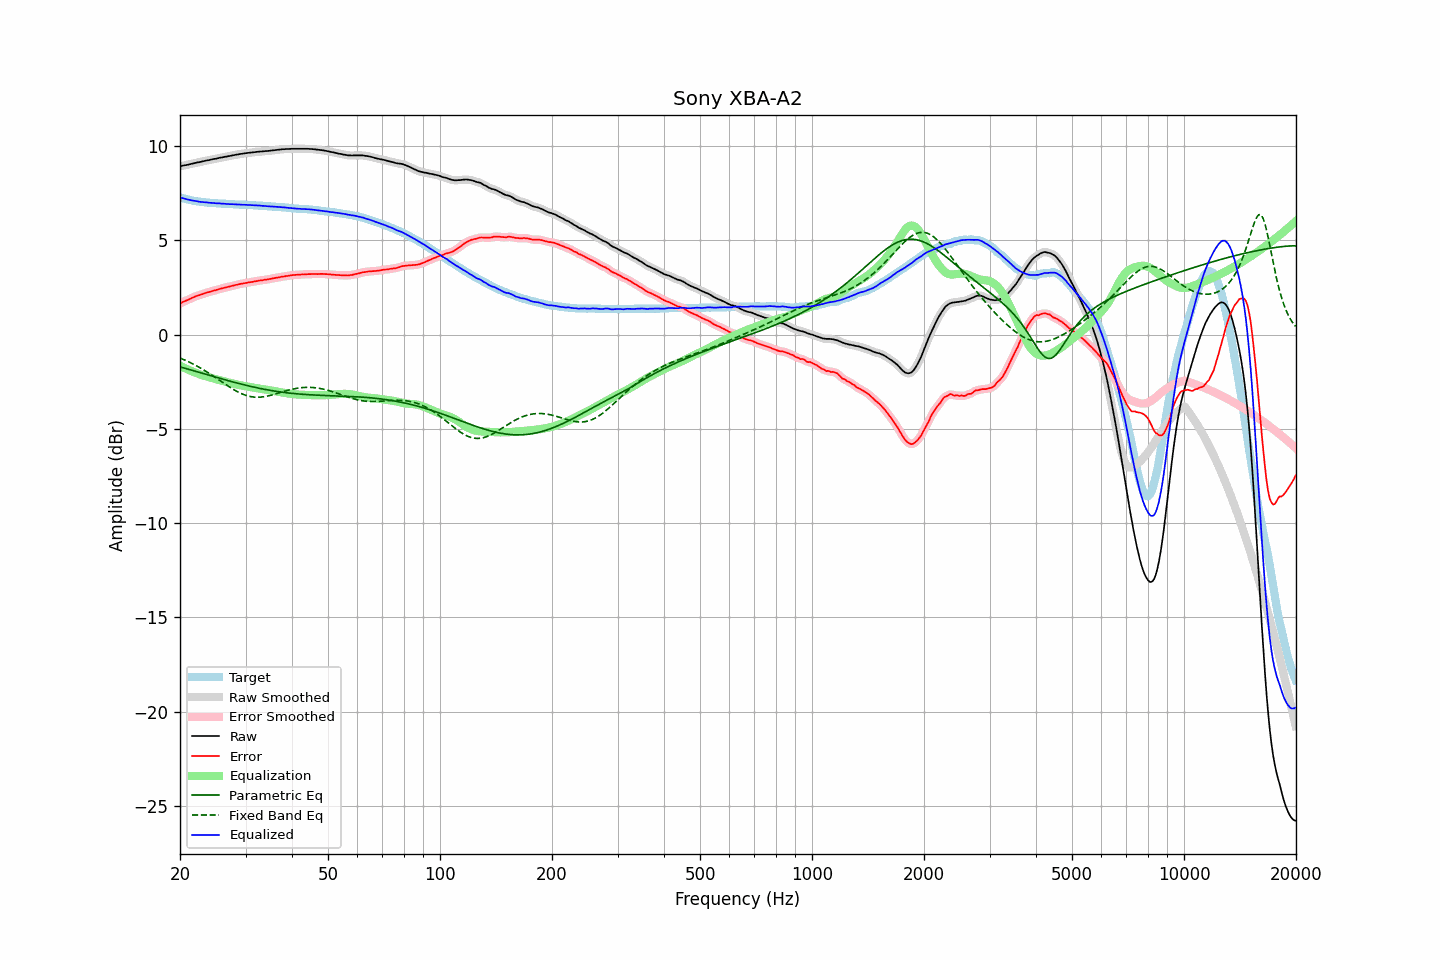

The file beside this chart, header and first rows:
frequency, raw, error, smoothed, error_smoothed, equalization, parametric_eq, fixed_band_eq, equalized_raw, equalized_smoothed, target
20.00, 8.92, 1.65, 8.93, 1.65, -1.65, -1.71, -1.24, 7.28, 7.28, 7.28
20.20, 8.94, 1.70, 8.94, 1.69, -1.69, -1.73, -1.28, 7.25, 7.25, 7.25
20.40, 8.96, 1.74, 8.96, 1.73, -1.73, -1.76, -1.31, 7.23, 7.23, 7.23
20.61, 8.98, 1.78, 8.98, 1.77, -1.78, -1.78, -1.35, 7.21, 7.21, 7.21
20.81, 8.99, 1.81, 9.00, 1.81, -1.82, -1.81, -1.39, 7.18, 7.18, 7.19
21.02, 9.01, 1.85, 9.02, 1.85, -1.85, -1.83, -1.43, 7.16, 7.16, 7.17
21.23, 9.03, 1.89, 9.03, 1.89, -1.89, -1.86, -1.47, 7.14, 7.14, 7.15
21.44, 9.05, 1.93, 9.05, 1.93, -1.93, -1.88, -1.51, 7.13, 7.13, 7.13
21.66, 9.07, 1.97, 9.07, 1.97, -1.96, -1.90, -1.55, 7.11, 7.11, 7.11
21.87, 9.09, 2.00, 9.10, 2.00, -2.00, -1.93, -1.60, 7.10, 7.10, 7.09
22.09, 9.11, 2.04, 9.11, 2.04, -2.03, -1.95, -1.64, 7.08, 7.08, 7.07
22.31, 9.13, 2.07, 9.13, 2.07, -2.07, -1.98, -1.69, 7.07, 7.07, 7.06
22.54, 9.14, 2.09, 9.15, 2.10, -2.10, -2.00, -1.74, 7.05, 7.05, 7.05
22.76, 9.16, 2.12, 9.17, 2.12, -2.13, -2.03, -1.78, 7.04, 7.04, 7.04
22.99, 9.18, 2.15, 9.18, 2.15, -2.16, -2.05, -1.83, 7.03, 7.03, 7.03
23.22, 9.20, 2.18, 9.21, 2.18, -2.18, -2.08, -1.89, 7.02, 7.02, 7.02
23.45, 9.22, 2.21, 9.22, 2.21, -2.21, -2.10, -1.94, 7.02, 7.02, 7.01
23.69, 9.24, 2.24, 9.24, 2.24, -2.23, -2.13, -1.99, 7.01, 7.01, 7.00
23.92, 9.25, 2.25, 9.26, 2.26, -2.26, -2.15, -2.05, 7.00, 7.00, 7.00
24.16, 9.27, 2.29, 9.28, 2.28, -2.28, -2.18, -2.10, 6.99, 6.99, 6.99
24.40, 9.29, 2.31, 9.29, 2.31, -2.31, -2.20, -2.16, 6.99, 6.98, 6.99
24.65, 9.31, 2.34, 9.31, 2.33, -2.33, -2.23, -2.21, 6.98, 6.98, 6.98
24.89, 9.32, 2.35, 9.33, 2.35, -2.36, -2.25, -2.27, 6.97, 6.97, 6.98
25.14, 9.34, 2.38, 9.35, 2.38, -2.38, -2.27, -2.33, 6.96, 6.97, 6.97
25.39, 9.37, 2.41, 9.36, 2.40, -2.40, -2.30, -2.39, 6.96, 6.96, 6.96
25.65, 9.38, 2.43, 9.38, 2.43, -2.43, -2.32, -2.45, 6.96, 6.95, 6.95
25.91, 9.39, 2.45, 9.40, 2.45, -2.45, -2.35, -2.50, 6.95, 6.95, 6.94
26.16, 9.41, 2.47, 9.41, 2.47, -2.47, -2.37, -2.56, 6.94, 6.94, 6.94
26.43, 9.43, 2.49, 9.43, 2.49, -2.49, -2.40, -2.62, 6.94, 6.94, 6.94
26.69, 9.44, 2.51, 9.45, 2.51, -2.51, -2.42, -2.68, 6.93, 6.93, 6.93
26.96, 9.46, 2.53, 9.46, 2.53, -2.54, -2.44, -2.73, 6.93, 6.93, 6.93
27.23, 9.47, 2.56, 9.48, 2.56, -2.56, -2.47, -2.79, 6.92, 6.92, 6.92
27.50, 9.49, 2.58, 9.49, 2.58, -2.58, -2.49, -2.84, 6.92, 6.92, 6.92
27.77, 9.51, 2.60, 9.51, 2.60, -2.60, -2.51, -2.89, 6.92, 6.91, 6.92
28.05, 9.52, 2.62, 9.53, 2.62, -2.62, -2.54, -2.94, 6.91, 6.91, 6.91
28.33, 9.54, 2.64, 9.54, 2.64, -2.64, -2.56, -2.99, 6.91, 6.90, 6.90
28.62, 9.55, 2.65, 9.56, 2.66, -2.66, -2.58, -3.04, 6.90, 6.90, 6.90
28.90, 9.57, 2.68, 9.57, 2.68, -2.68, -2.60, -3.08, 6.90, 6.90, 6.89
29.19, 9.58, 2.69, 9.58, 2.69, -2.69, -2.62, -3.12, 6.89, 6.89, 6.89
29.48, 9.59, 2.71, 9.60, 2.71, -2.71, -2.65, -3.16, 6.88, 6.89, 6.89
29.78, 9.61, 2.73, 9.61, 2.72, -2.73, -2.67, -3.19, 6.89, 6.89, 6.89
30.08, 9.62, 2.74, 9.62, 2.74, -2.74, -2.69, -3.22, 6.88, 6.88, 6.89
30.38, 9.63, 2.76, 9.64, 2.76, -2.76, -2.71, -3.25, 6.88, 6.88, 6.87
30.68, 9.64, 2.77, 9.64, 2.77, -2.77, -2.73, -3.27, 6.87, 6.87, 6.87
30.99, 9.65, 2.78, 9.65, 2.79, -2.79, -2.75, -3.29, 6.87, 6.87, 6.87
31.30, 9.66, 2.80, 9.66, 2.80, -2.80, -2.77, -3.30, 6.86, 6.86, 6.87
31.61, 9.67, 2.82, 9.67, 2.81, -2.82, -2.79, -3.31, 6.86, 6.86, 6.86
31.93, 9.68, 2.83, 9.68, 2.83, -2.83, -2.80, -3.32, 6.85, 6.85, 6.85
32.24, 9.69, 2.84, 9.70, 2.85, -2.84, -2.82, -3.32, 6.85, 6.85, 6.85
32.57, 9.70, 2.86, 9.70, 2.86, -2.86, -2.84, -3.32, 6.85, 6.85, 6.84
32.89, 9.71, 2.88, 9.71, 2.87, -2.87, -2.86, -3.32, 6.84, 6.84, 6.84
33.22, 9.71, 2.88, 9.72, 2.89, -2.89, -2.88, -3.31, 6.83, 6.83, 6.84
33.55, 9.72, 2.90, 9.72, 2.90, -2.90, -2.89, -3.30, 6.83, 6.83, 6.82
33.89, 9.73, 2.91, 9.73, 2.91, -2.91, -2.91, -3.28, 6.82, 6.82, 6.82
34.23, 9.73, 2.92, 9.74, 2.92, -2.93, -2.92, -3.27, 6.81, 6.81, 6.82
34.57, 9.74, 2.94, 9.75, 2.94, -2.94, -2.94, -3.25, 6.81, 6.81, 6.81
34.92, 9.75, 2.95, 9.75, 2.95, -2.95, -2.95, -3.23, 6.80, 6.80, 6.80
35.27, 9.76, 2.97, 9.76, 2.97, -2.97, -2.97, -3.20, 6.80, 6.80, 6.80
35.62, 9.77, 2.99, 9.77, 2.99, -2.98, -2.98, -3.18, 6.79, 6.79, 6.79
35.97, 9.78, 3.00, 9.78, 3.00, -3.00, -3.00, -3.16, 6.78, 6.78, 6.78
... 635 more rows
